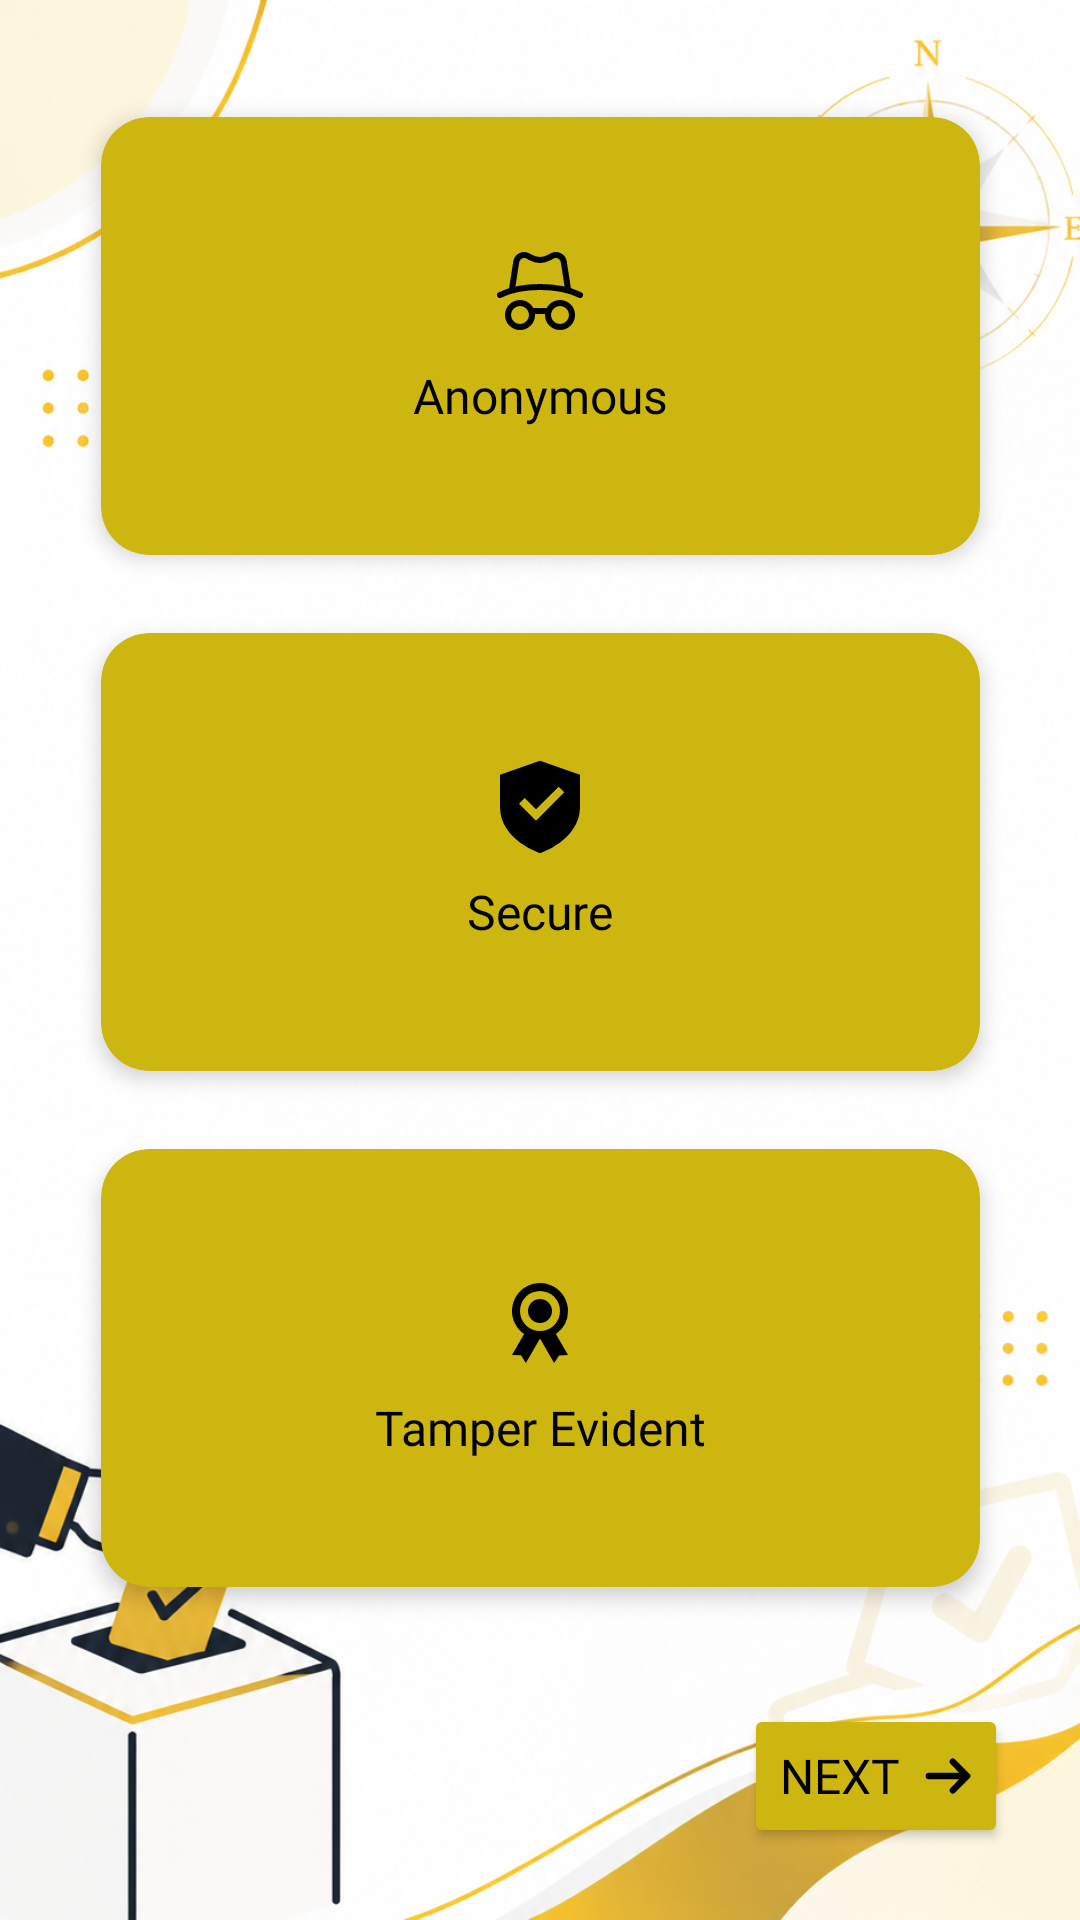

Produce the Android XML layout that renders to this screen, including the resource entries it uses.
<!-- AndroidManifest.xml: application theme Theme.DIRA -->
<!-- res/layout/onboarding_screen1.xml -->
<?xml version="1.0" encoding="utf-8"?>
<androidx.constraintlayout.widget.ConstraintLayout
    xmlns:android="http://schemas.android.com/apk/res/android"
    xmlns:app="http://schemas.android.com/apk/res-auto"
    xmlns:tools="http://schemas.android.com/tools"
    android:id="@+id/main"
    android:layout_width="match_parent"
    android:layout_height="match_parent"
    android:background="@drawable/image2"
    tools:context=".OnboardingScreen1">


    <androidx.cardview.widget.CardView
        android:id="@+id/cardAnonymous"
        android:layout_width="wrap_content"
        android:layout_height="wrap_content"
        android:layout_marginTop="24dp"
        app:cardCornerRadius="16dp"
        app:cardElevation="4dp"
        app:cardUseCompatPadding="true"
        app:cardBackgroundColor="@color/gold"
        app:layout_constraintTop_toTopOf="parent"
        app:layout_constraintBottom_toTopOf="@id/cardSecureVoting"
        app:layout_constraintStart_toStartOf="parent"
        app:layout_constraintEnd_toEndOf="parent"
        app:layout_constraintVertical_chainStyle="spread">

        <LinearLayout
            android:layout_width="293dp"
            android:layout_height="146dp"
            android:gravity="center"
            android:orientation="vertical"
            android:padding="16dp">

            <ImageView
                android:layout_width="32dp"
                android:layout_height="32dp"
                android:src="@drawable/anonymous"
                android:contentDescription="Anonymous voting icon" />

            <TextView
                android:layout_width="wrap_content"
                android:layout_height="wrap_content"
                android:layout_marginTop="8dp"
                android:fontFamily="@font/jetbrains_mono_regular"
                android:text="Anonymous"
                android:textColor="@color/black"
                android:textSize="16sp" />

        </LinearLayout>

    </androidx.cardview.widget.CardView>


    <androidx.cardview.widget.CardView
        android:id="@+id/cardSecureVoting"
        android:layout_width="wrap_content"
        android:layout_height="wrap_content"
        app:cardCornerRadius="16dp"
        app:cardElevation="4dp"
        app:cardUseCompatPadding="true"
        app:cardBackgroundColor="@color/gold"
        app:layout_constraintTop_toBottomOf="@id/cardAnonymous"
        app:layout_constraintBottom_toTopOf="@id/cardTamperEvident"
        app:layout_constraintStart_toStartOf="parent"
        app:layout_constraintEnd_toEndOf="parent">

        <LinearLayout
            android:layout_width="293dp"
            android:layout_height="146dp"
            android:gravity="center"
            android:orientation="vertical"
            android:padding="16dp">

            <ImageView
                android:layout_width="32dp"
                android:layout_height="32dp"
                android:src="@drawable/secured_filled"
                android:contentDescription="Secure voting icon" />

            <TextView
                android:layout_width="wrap_content"
                android:layout_height="wrap_content"
                android:layout_marginTop="8dp"
                android:fontFamily="@font/jetbrains_mono_regular"
                android:text="Secure"
                android:textColor="@color/black"
                android:textSize="16sp" />

        </LinearLayout>

    </androidx.cardview.widget.CardView>



    <androidx.cardview.widget.CardView
        android:id="@+id/cardTamperEvident"
        android:layout_width="wrap_content"
        android:layout_height="wrap_content"
        android:layout_marginBottom="24dp"
        app:cardCornerRadius="16dp"
        app:cardElevation="4dp"
        app:cardUseCompatPadding="true"
        app:cardBackgroundColor="@color/gold"
        app:layout_constraintTop_toBottomOf="@id/cardSecureVoting"
        app:layout_constraintBottom_toTopOf="@id/button"
        app:layout_constraintStart_toStartOf="parent"
        app:layout_constraintEnd_toEndOf="parent">

        <LinearLayout
            android:layout_width="293dp"
            android:layout_height="146dp"
            android:gravity="center"
            android:orientation="vertical"
            android:padding="16dp">

            <ImageView
                android:layout_width="32dp"
                android:layout_height="32dp"
                android:src="@drawable/trusted_organization"
                android:contentDescription="Tamper evident icon" />

            <TextView
                android:layout_width="wrap_content"
                android:layout_height="wrap_content"
                android:layout_marginTop="8dp"
                android:fontFamily="@font/jetbrains_mono_regular"
                android:text="Tamper Evident"
                android:textColor="@color/black"
                android:textSize="16sp" />

        </LinearLayout>

    </androidx.cardview.widget.CardView>



    <Button
        android:id="@+id/button"
        android:layout_width="wrap_content"
        android:layout_height="wrap_content"
        android:layout_marginEnd="24dp"
        android:layout_marginBottom="24dp"
        android:text="Next"
        android:fontFamily="@font/jetbrains_mono_regular"
        android:textColor="@color/black"
        android:textSize="16sp"
        android:drawableEnd="@drawable/arrow"
        android:drawablePadding="8dp"
        android:backgroundTint="@color/gold"
        app:layout_constraintEnd_toEndOf="parent"
        app:layout_constraintBottom_toBottomOf="parent" />

    <TextView
        android:id="@+id/textView4"
        android:layout_width="wrap_content"
        android:layout_height="wrap_content"
        android:text="About Dira"
        android:textColor="@color/white"
        android:textSize="20sp"
        app:layout_constraintEnd_toEndOf="parent"
        app:layout_constraintStart_toStartOf="parent"
        app:layout_constraintTop_toTopOf="parent" />

</androidx.constraintlayout.widget.ConstraintLayout>
<!-- resources referenced by this layout -->
<resources>
  <color name="black">#FF000000</color>
  <color name="gold">#CCB60F</color>
  <color name="white">#FFFFFFFF</color>
  <!-- drawable anonymous (drawable) -->
  <vector xmlns:android="http://schemas.android.com/apk/res/android"
      android:width="64dp"
      android:height="64dp"
      android:viewportWidth="24"
      android:viewportHeight="24">
    <path
        android:pathData="M7,15a3,3 0,1 0,0 6a3,3 0,0 0,0 -6m10,0a3,3 0,1 0,0 6a3,3 0,0 0,0 -6m-3,2h-4m12,-4c-2.457,-1.228 -6.027,-2 -10,-2s-7.543,0.772 -10,2"
        android:strokeLineJoin="round"
        android:strokeWidth="1.5"
        android:fillColor="#00000000"
        android:strokeColor="@color/black"
        android:strokeLineCap="round"/>
    <path
        android:pathData="m19,11.5l-1.058,-6.788c-0.215,-1.384 -1.719,-2.134 -2.933,-1.463l-0.615,0.34a4.94,4.94 0,0 1,-4.788 0l-0.615,-0.34c-1.214,-0.671 -2.718,0.08 -2.933,1.463L5,11.5"
        android:strokeLineJoin="round"
        android:strokeWidth="1.5"
        android:fillColor="#00000000"
        android:strokeColor="@color/black"
        android:strokeLineCap="round"/>
  </vector>
  <!-- drawable arrow (drawable) -->
  <vector xmlns:android="http://schemas.android.com/apk/res/android"
      android:width="16dp"
      android:height="16dp"
      android:viewportWidth="15"
      android:viewportHeight="15">
    <path
        android:pathData="M8.293,2.293a1,1 0,0 1,1.414 0l4.5,4.5a1,1 0,0 1,0 1.414l-4.5,4.5a1,1 0,0 1,-1.414 -1.414L11,8.5H1.5a1,1 0,0 1,0 -2H11L8.293,3.707a1,1 0,0 1,0 -1.414"
        android:fillColor="@color/black"/>
  </vector>
  <!-- drawable image2: png bitmap (drawable, 1044466 bytes) -->
  <!-- drawable secured_filled (drawable) -->
  <vector xmlns:android="http://schemas.android.com/apk/res/android"
      android:width="64dp"
      android:height="64dp"
      android:viewportWidth="24"
      android:viewportHeight="24">
    <path
        android:pathData="M22,3.94L12,0.44L2,3.94V12c0,4.127 2.534,7.012 4.896,8.803a19.8,19.8 0,0 0,4.65 2.595q0.17,0.064 0.342,0.122l0.112,0.04l0.114,-0.04a14,14 0,0 0,0.65 -0.244a19.7,19.7 0,0 0,4.34 -2.473C19.467,19.012 22,16.127 22,12zM11.001,15.415L6.76,11.172l1.414,-1.415l2.828,2.829l5.657,-5.657l1.415,1.414z"
        android:fillColor="@color/black"/>
  </vector>
  <!-- drawable trusted_organization (drawable) -->
  <vector xmlns:android="http://schemas.android.com/apk/res/android"
      android:width="64dp"
      android:height="64dp"
      android:viewportWidth="24"
      android:viewportHeight="24">
    <path
        android:pathData="M19,9a7,7 0,1 0,-10.974 5.76L5,20l2.256,0.093L8.464,22l3.466,-6.004L12,16c0.035,0.002 0.046,-0.003 0.07,-0.004L15.536,22l1.232,-1.866L19,20l-3.026,-5.24A6.99,6.99 0,0 0,19 9M7,9a5,5 0,1 1,5 5a5,5 0,0 1,-5 -5"
        android:fillColor="@color/black"/>
    <path
        android:pathData="M12,9m-3,0a3,3 0,1 1,6 0a3,3 0,1 1,-6 0"
        android:fillColor="@color/black"/>
  </vector>
  <style name="Theme.DIRA" parent="Base.Theme.DIRA" />
  <style name="Base.Theme.DIRA" parent="Theme.Material3.DayNight.NoActionBar">
          
          
      </style>
</resources>
